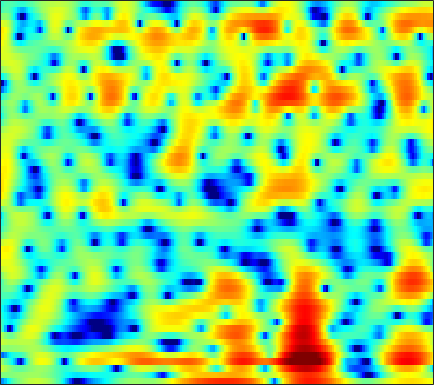

The data file committed next to this chart (first rows):
-8.6594, -8.2788, -6.547, -4.7003, -3.5233, -2.268, -1.3131, -0.73895, -0.095089, 0.47095, 0.96268, 1.2946, 1.6817, 1.994, 2.175, 2.3496, 2.4404, 2.4462, 2.3671, 2.1832, 1.8974, 1.6127, 1.1471, 0.58579
0.08322, -0.04025, -0.08725, -0.0427, 0.02494, 0.1358, 0.2604, 0.3579, 0.4894, 0.6216, 0.7451, 0.8321, 0.9354, 1.018, 1.059, 1.082, 1.058, 1.004, 0.8824, 0.7017, 0.46, 0.2382, -0.11, -0.5158
2.772, 2.19, 1.449, 0.7607, 0.2899, -0.2588, -0.6982, -0.9272, -1.079, -1.059, -0.8811, -0.6657, -0.3128, 0.06507, 0.3393, 0.6592, 0.8983, 1.018, 1.077, 1.017, 0.8349, 0.6185, 0.2307, -0.2531
1.271, 0.1461, -1.126, -2.204, -2.994, -4.27, -6.119, -8.188, -12.5, -16.23, -10.49, -6.623, -3.039, -0.5644, 0.8215, 2.211, 3.18, 3.68, 4.083, 4.194, 4.042, 3.742, 3.096, 2.145
-8.709, -9.874, -8.114, -5.957, -4.833, -3.904, -3.415, -3.183, -2.902, -2.516, -1.898, -1.278, -0.3162, 0.6722, 1.347, 2.096, 2.647, 2.931, 3.134, 3.144, 2.962, 2.712, 2.246, 1.653
0.9507, 0.6561, 0.4415, 0.4029, 0.4341, 0.5044, 0.5704, 0.6354, 0.752, 0.9081, 1.089, 1.222, 1.377, 1.487, 1.528, 1.51, 1.389, 1.226, 0.9115, 0.4818, -0.06608, -0.5384, -1.215, -1.924
2.662, 2.371, 2.046, 1.819, 1.726, 1.696, 1.732, 1.782, 1.871, 1.974, 2.064, 2.106, 2.095, 1.978, 1.808, 1.455, 0.9317, 0.4052, -0.4803, -1.585, -2.928, -4.087, -5.811, -7.646
2.009, 1.222, 0.2157, -0.558, -0.8392, -0.7294, -0.1482, 0.4535, 1.286, 2.037, 2.645, 2.994, 3.296, 3.403, 3.343, 3.074, 2.553, 1.981, 0.9446, -0.4438, -2.247, -3.957, -6.862, -10.71
-1.251, -3.267, -7.138, -14.44, -30.2, -12.27, -6.558, -3.981, -1.52, 0.2709, 1.595, 2.354, 3.108, 3.608, 3.82, 3.901, 3.759, 3.511, 2.981, 2.239, 1.307, 0.5096, -0.6144, -1.743
-2.175, -3.021, -4.111, -5.036, -5.436, -5.318, -4.584, -3.843, -2.755, -1.632, -0.5448, 0.2105, 1.095, 1.829, 2.261, 2.678, 2.911, 2.982, 2.927, 2.705, 2.342, 1.995, 1.44, 0.797
-3.044, -3.712, -4.658, -5.675, -6.455, -7.286, -7.536, -7.173, -6.081, -4.609, -3.056, -1.935, -0.5938, 0.5427, 1.261, 2.039, 2.612, 2.921, 3.179, 3.271, 3.202, 3.041, 2.69, 2.204
-3.77, -4.527, -5.827, -7.652, -9.733, -14.38, -24.69, -21.49, -12.79, -8.27, -5.274, -3.558, -1.727, -0.275, 0.6336, 1.651, 2.459, 2.931, 3.395, 3.68, 3.788, 3.749, 3.533, 3.13
-3.221, -3.428, -3.97, -4.608, -5.122, -5.826, -6.287, -6.283, -5.815, -5.024, -4.082, -3.341, -2.347, -1.336, -0.5933, 0.3599, 1.262, 1.871, 2.559, 3.084, 3.427, 3.559, 3.564, 3.341
-2.149, -1.913, -1.899, -2.061, -2.199, -2.455, -2.908, -3.337, -3.963, -4.669, -5.426, -5.876, -6.067, -5.446, -4.479, -2.907, -1.35, -0.2854, 0.9416, 1.916, 2.638, 3.02, 3.329, 3.418
-1.759, -1.224, -0.6417, -0.398, -0.4121, -0.643, -1.163, -1.817, -3.106, -5.024, -7.978, -11.45, -20.29, -16.52, -10.84, -6.427, -3.591, -2.042, -0.4395, 0.7724, 1.719, 2.268, 2.808, 3.15
-2.349, -1.158, 0.05121, 0.8775, 1.194, 1.269, 1.057, 0.7021, -0.04034, -1.011, -2.104, -2.884, -3.681, -3.963, -3.836, -3.433, -2.889, -2.431, -1.772, -1.048, -0.2627, 0.34, 1.097, 1.73
-0.5185, 0.6355, 1.717, 2.428, 2.792, 2.996, 2.912, 2.708, 2.269, 1.659, 0.9089, 0.2773, -0.6358, -1.666, -2.516, -3.822, -5.406, -6.697, -8.086, -7.928, -6.166, -4.533, -2.562, -1.041
2.197, 2.619, 3.08, 3.316, 3.402, 3.384, 3.157, 2.877, 2.38, 1.729, 0.9431, 0.2608, -0.7806, -2.042, -3.16, -4.944, -7.318, -9.594, -12.91, -13.25, -9.881, -7.417, -4.913, -3.134
3.461, 3.555, 3.622, 3.595, 3.448, 3.131, 2.676, 2.227, 1.501, 0.673, -0.2154, -0.8993, -1.783, -2.61, -3.206, -3.927, -4.53, -4.888, -5.148, -5.055, -4.647, -4.195, -3.531, -2.922
4.309, 4.39, 4.355, 4.197, 3.942, 3.391, 2.632, 1.893, 0.6804, -0.7588, -2.344, -3.488, -4.656, -5.07, -4.932, -4.422, -3.797, -3.366, -2.894, -2.524, -2.279, -2.183, -2.186, -2.336
4.46, 4.73, 4.89, 4.793, 4.585, 4.046, 3.158, 2.248, 0.6043, -1.714, -5.126, -9.053, -20.91, -16.27, -9.9, -5.748, -3.41, -2.264, -1.251, -0.7045, -0.5247, -0.6238, -1.067, -1.912
2.162, 2.725, 3.283, 3.531, 3.561, 3.383, 2.91, 2.377, 1.418, 0.2034, -1.168, -2.162, -3.107, -3.232, -2.87, -2.058, -1.224, -0.7081, -0.2163, 0.009442, -0.02415, -0.2221, -0.7351, -1.578
-1.011, -0.168, 0.7097, 1.388, 1.706, 1.944, 1.997, 1.905, 1.657, 1.305, 0.904, 0.6199, 0.2942, 0.06972, -0.01151, -0.06662, -0.07519, -0.08083, -0.1318, -0.235, -0.4184, -0.6026, -0.9246, -1.315
-2.799, -1.843, -0.784, 0.09785, 0.644, 1.181, 1.545, 1.712, 1.808, 1.78, 1.659, 1.521, 1.298, 1.02, 0.7952, 0.4719, 0.1129, -0.1734, -0.5634, -0.9333, -1.25, -1.439, -1.595, -1.637
-3.93, -2.832, -1.372, -0.2395, 0.4942, 1.258, 1.776, 2.049, 2.266, 2.328, 2.272, 2.146, 1.895, 1.532, 1.169, 0.5859, -0.1463, -0.7957, -1.762, -2.801, -3.699, -4.118, -4.118, -3.523
-5.816, -3.486, -1.301, 0.2056, 0.9655, 1.671, 2.082, 2.251, 2.34, 2.333, 2.244, 2.125, 1.877, 1.521, 1.131, 0.4266, -0.5645, -1.556, -3.35, -6.022, -10.37, -15.91, -15.9, -8.604
-1.528, -0.4863, 0.4652, 1.007, 1.159, 0.999, 0.6186, 0.2233, -0.2759, -0.5865, -0.6768, -0.6174, -0.5373, -0.5528, -0.6453, -0.9767, -1.505, -2.056, -2.995, -4.093, -5.216, -5.685, -5.189, -3.545
2.978, 2.728, 2.317, 1.53, 0.692, -0.9137, -3.224, -5.459, -8.832, -10.39, -8.616, -7.019, -5.47, -4.664, -4.394, -4.32, -4.392, -4.418, -4.287, -3.894, -3.23, -2.572, -1.524, -0.3478
5.057, 4.499, 3.617, 2.366, 1.185, -0.82, -3.471, -5.89, -9.44, -11.14, -9.919, -8.75, -7.864, -7.771, -8.28, -9.501, -11.26, -12.23, -11.52, -8.976, -6.168, -4.345, -2.264, -0.5297
5.571, 5.112, 4.28, 3.279, 2.364, 1.016, -0.4846, -1.637, -3.058, -4.315, -5.33, -6.004, -7.005, -8.189, -9.404, -11.59, -14.58, -16.87, -15.96, -11.71, -8.022, -5.809, -3.437, -1.545
5.426, 5.111, 4.483, 3.744, 3.053, 2.031, 0.8888, -0.01392, -1.279, -2.573, -3.913, -4.918, -6.248, -7.544, -8.399, -9.361, -9.835, -9.805, -9.093, -7.811, -6.17, -4.911, -3.335, -1.925
5.271, 5.052, 4.68, 4.074, 3.545, 2.651, 1.614, 0.7259, -0.5903, -2.032, -3.623, -4.953, -6.823, -8.921, -10.4, -11.88, -12.01, -11.09, -9.258, -7.243, -5.42, -4.185, -2.755, -1.607
4.9, 4.905, 4.81, 4.379, 3.949, 3.102, 2.055, 1.106, -0.2905, -1.855, -3.563, -5.036, -7.239, -10.22, -13.28, -20.24, -20.96, -14.64, -9.634, -6.401, -4.143, -2.838, -1.507, -0.6
3.933, 4.402, 4.566, 4.363, 3.909, 2.987, 1.687, 0.5104, -1.279, -3.115, -4.717, -5.609, -6.415, -6.896, -7.132, -7.068, -6.442, -5.567, -4.095, -2.609, -1.291, -0.4867, 0.3128, 0.7735
3.145, 3.784, 4.068, 3.907, 3.396, 2.325, 0.6196, -1.119, -4.311, -9.123, -15.85, -15.15, -10.05, -6.859, -5.34, -3.832, -2.652, -1.886, -0.9962, -0.206, 0.4628, 0.8668, 1.242, 1.409
3.004, 3.31, 3.528, 3.306, 2.949, 2.079, 0.7905, -0.4776, -2.527, -4.804, -6.494, -6.679, -5.686, -4.352, -3.401, -2.423, -1.691, -1.293, -0.8766, -0.5653, -0.318, -0.1592, 0.02502, 0.1766
2.8, 3.025, 3.175, 3.117, 2.963, 2.541, 1.958, 1.434, 0.6607, -0.07312, -0.6737, -0.9686, -1.21, -1.277, -1.323, -1.424, -1.659, -1.926, -2.379, -2.899, -3.344, -3.522, -3.433, -3.012
2.243, 2.56, 2.811, 3.017, 3.03, 2.987, 2.816, 2.617, 2.292, 1.919, 1.517, 1.199, 0.76, 0.2768, -0.1731, -0.9016, -1.875, -2.819, -4.506, -6.827, -9.848, -12.03, -11.84, -8.832
0.7463, 1.224, 1.839, 2.298, 2.554, 2.779, 2.847, 2.813, 2.684, 2.464, 2.177, 1.909, 1.504, 0.9733, 0.5097, -0.2762, -1.289, -2.265, -3.961, -6.216, -9.084, -11.03, -10.89, -8.222
-2.187, -1.149, 0.08619, 0.9239, 1.429, 1.815, 1.992, 2.002, 1.898, 1.685, 1.436, 1.244, 0.9949, 0.7277, 0.5328, 0.2008, -0.2423, -0.632, -1.242, -1.882, -2.444, -2.666, -2.677, -2.342
-4.548, -2.777, -1.188, -0.1153, 0.4311, 0.7584, 0.7669, 0.5718, 0.0859, -0.5268, -1.125, -1.38, -1.42, -1.1, -0.7434, -0.2813, 0.07464, 0.2389, 0.3416, 0.3617, 0.3301, 0.3158, 0.3474, 0.4536
-2.804, -1.864, -0.7195, 0.1165, 0.3812, 0.4886, 0.07589, -0.5978, -2.08, -4.372, -7.588, -9.752, -8.709, -5.367, -3.343, -1.375, -0.06653, 0.556, 1.037, 1.204, 1.182, 1.057, 0.9114, 0.8676
-1.59, -0.9031, -0.0205, 0.5872, 0.8732, 0.97, 0.626, 0.04694, -1.246, -3.223, -5.829, -7.327, -6.588, -4.003, -2.21, -0.4425, 0.6812, 1.19, 1.433, 1.204, 0.5256, -0.257, -1.623, -2.899
-3.871, -2.854, -1.856, -0.8778, -0.1583, 0.4236, 0.7703, 0.839, 0.6721, 0.3119, -0.01911, -0.2057, -0.1778, 0.133, 0.4266, 0.8485, 1.119, 1.173, 0.9937, 0.4329, -0.7007, -2.033, -4.974, -10.35
-9.995, -9.056, -6.663, -4.266, -2.788, -1.221, -0.155, 0.3556, 0.7299, 0.8168, 0.7271, 0.5711, 0.3142, 0.05148, -0.1072, -0.2447, -0.2699, -0.2755, -0.2965, -0.4038, -0.6673, -0.9836, -1.413, -1.725
-21.89, -16.11, -9.368, -5.353, -3.235, -1.246, 0.01514, 0.5966, 0.9688, 0.9363, 0.4818, -0.05457, -1.057, -2.299, -3.185, -4.017, -4.019, -3.505, -2.554, -1.636, -0.8605, -0.4022, 0.1334, 0.6507
-4.507, -3.949, -2.588, -1.058, -0.08106, 0.9938, 1.714, 1.992, 2.014, 1.602, 0.7032, -0.3443, -2.388, -5.565, -9.306, -19.9, -15.45, -9.556, -5.502, -3.156, -1.695, -0.9102, -0.1858, 0.4321
0.3541, 0.8068, 1.438, 2.016, 2.371, 2.755, 2.945, 2.94, 2.7, 2.163, 1.341, 0.4823, -0.9899, -2.71, -4.035, -5.376, -5.561, -5.014, -4.002, -3.191, -2.74, -2.624, -2.699, -2.9
2.211, 2.511, 2.828, 3.02, 3.109, 3.135, 3.045, 2.901, 2.585, 2.135, 1.589, 1.097, 0.372, -0.3578, -0.8811, -1.468, -1.936, -2.197, -2.537, -3.043, -3.836, -4.797, -6.676, -9.873
3.004, 3.107, 3.102, 2.994, 2.887, 2.637, 2.327, 2.069, 1.708, 1.345, 0.9563, 0.6688, 0.3256, -0.03347, -0.3067, -0.6599, -1.022, -1.332, -1.833, -2.486, -3.377, -4.261, -5.778, -7.633
3.519, 3.362, 3.032, 2.577, 2.132, 1.475, 0.7875, 0.2983, -0.2444, -0.608, -0.8123, -0.8622, -0.8695, -0.8561, -0.8493, -0.8837, -0.9487, -1.045, -1.227, -1.457, -1.774, -2.029, -2.4, -2.649
4.203, 3.833, 3.143, 2.163, 1.205, -0.2889, -1.976, -3.236, -4.527, -4.942, -4.43, -3.807, -3.029, -2.366, -1.989, -1.643, -1.429, -1.29, -1.095, -0.8765, -0.6181, -0.4223, -0.1649, 0.0587
5.176, 4.727, 3.769, 2.345, 0.9476, -1.535, -5.09, -9.094, -19.46, -17.43, -9.848, -7.149, -4.959, -3.753, -3.289, -3.026, -3.034, -3.025, -2.752, -2.044, -0.9756, -0.1454, 0.8797, 1.619
5.386, 5.008, 4.152, 2.894, 1.677, -0.3, -2.634, -4.415, -6.357, -7.058, -6.486, -5.758, -4.84, -4.397, -4.458, -5.27, -7.214, -9.761, -12.98, -8.719, -3.975, -1.458, 0.8436, 2.345
3.332, 3.192, 2.716, 1.859, 0.9727, -0.5767, -2.425, -3.927, -5.853, -7.279, -7.671, -7.26, -6.327, -5.446, -5.074, -5.195, -5.974, -6.856, -7.192, -5.329, -2.507, -0.5885, 1.377, 2.728
-0.0343, 0.294, 0.2916, -0.1981, -0.8948, -2.31, -4.382, -6.519, -10.81, -19.58, -22.72, -14.08, -9.106, -6.318, -4.96, -3.699, -2.828, -2.273, -1.491, -0.5446, 0.4954, 1.282, 2.251, 2.991
-2.255, -1.687, -1.365, -1.467, -1.827, -2.598, -3.736, -4.789, -6.327, -7.513, -7.709, -7.063, -5.707, -4.279, -3.332, -2.228, -1.305, -0.6869, 0.05266, 0.7257, 1.351, 1.779, 2.28, 2.692
-2.738, -2.255, -1.804, -1.596, -1.584, -1.749, -2.062, -2.357, -2.704, -2.923, -2.929, -2.772, -2.382, -1.862, -1.425, -0.8508, -0.3047, 0.06516, 0.507, 0.8813, 1.206, 1.411, 1.636, 1.827
